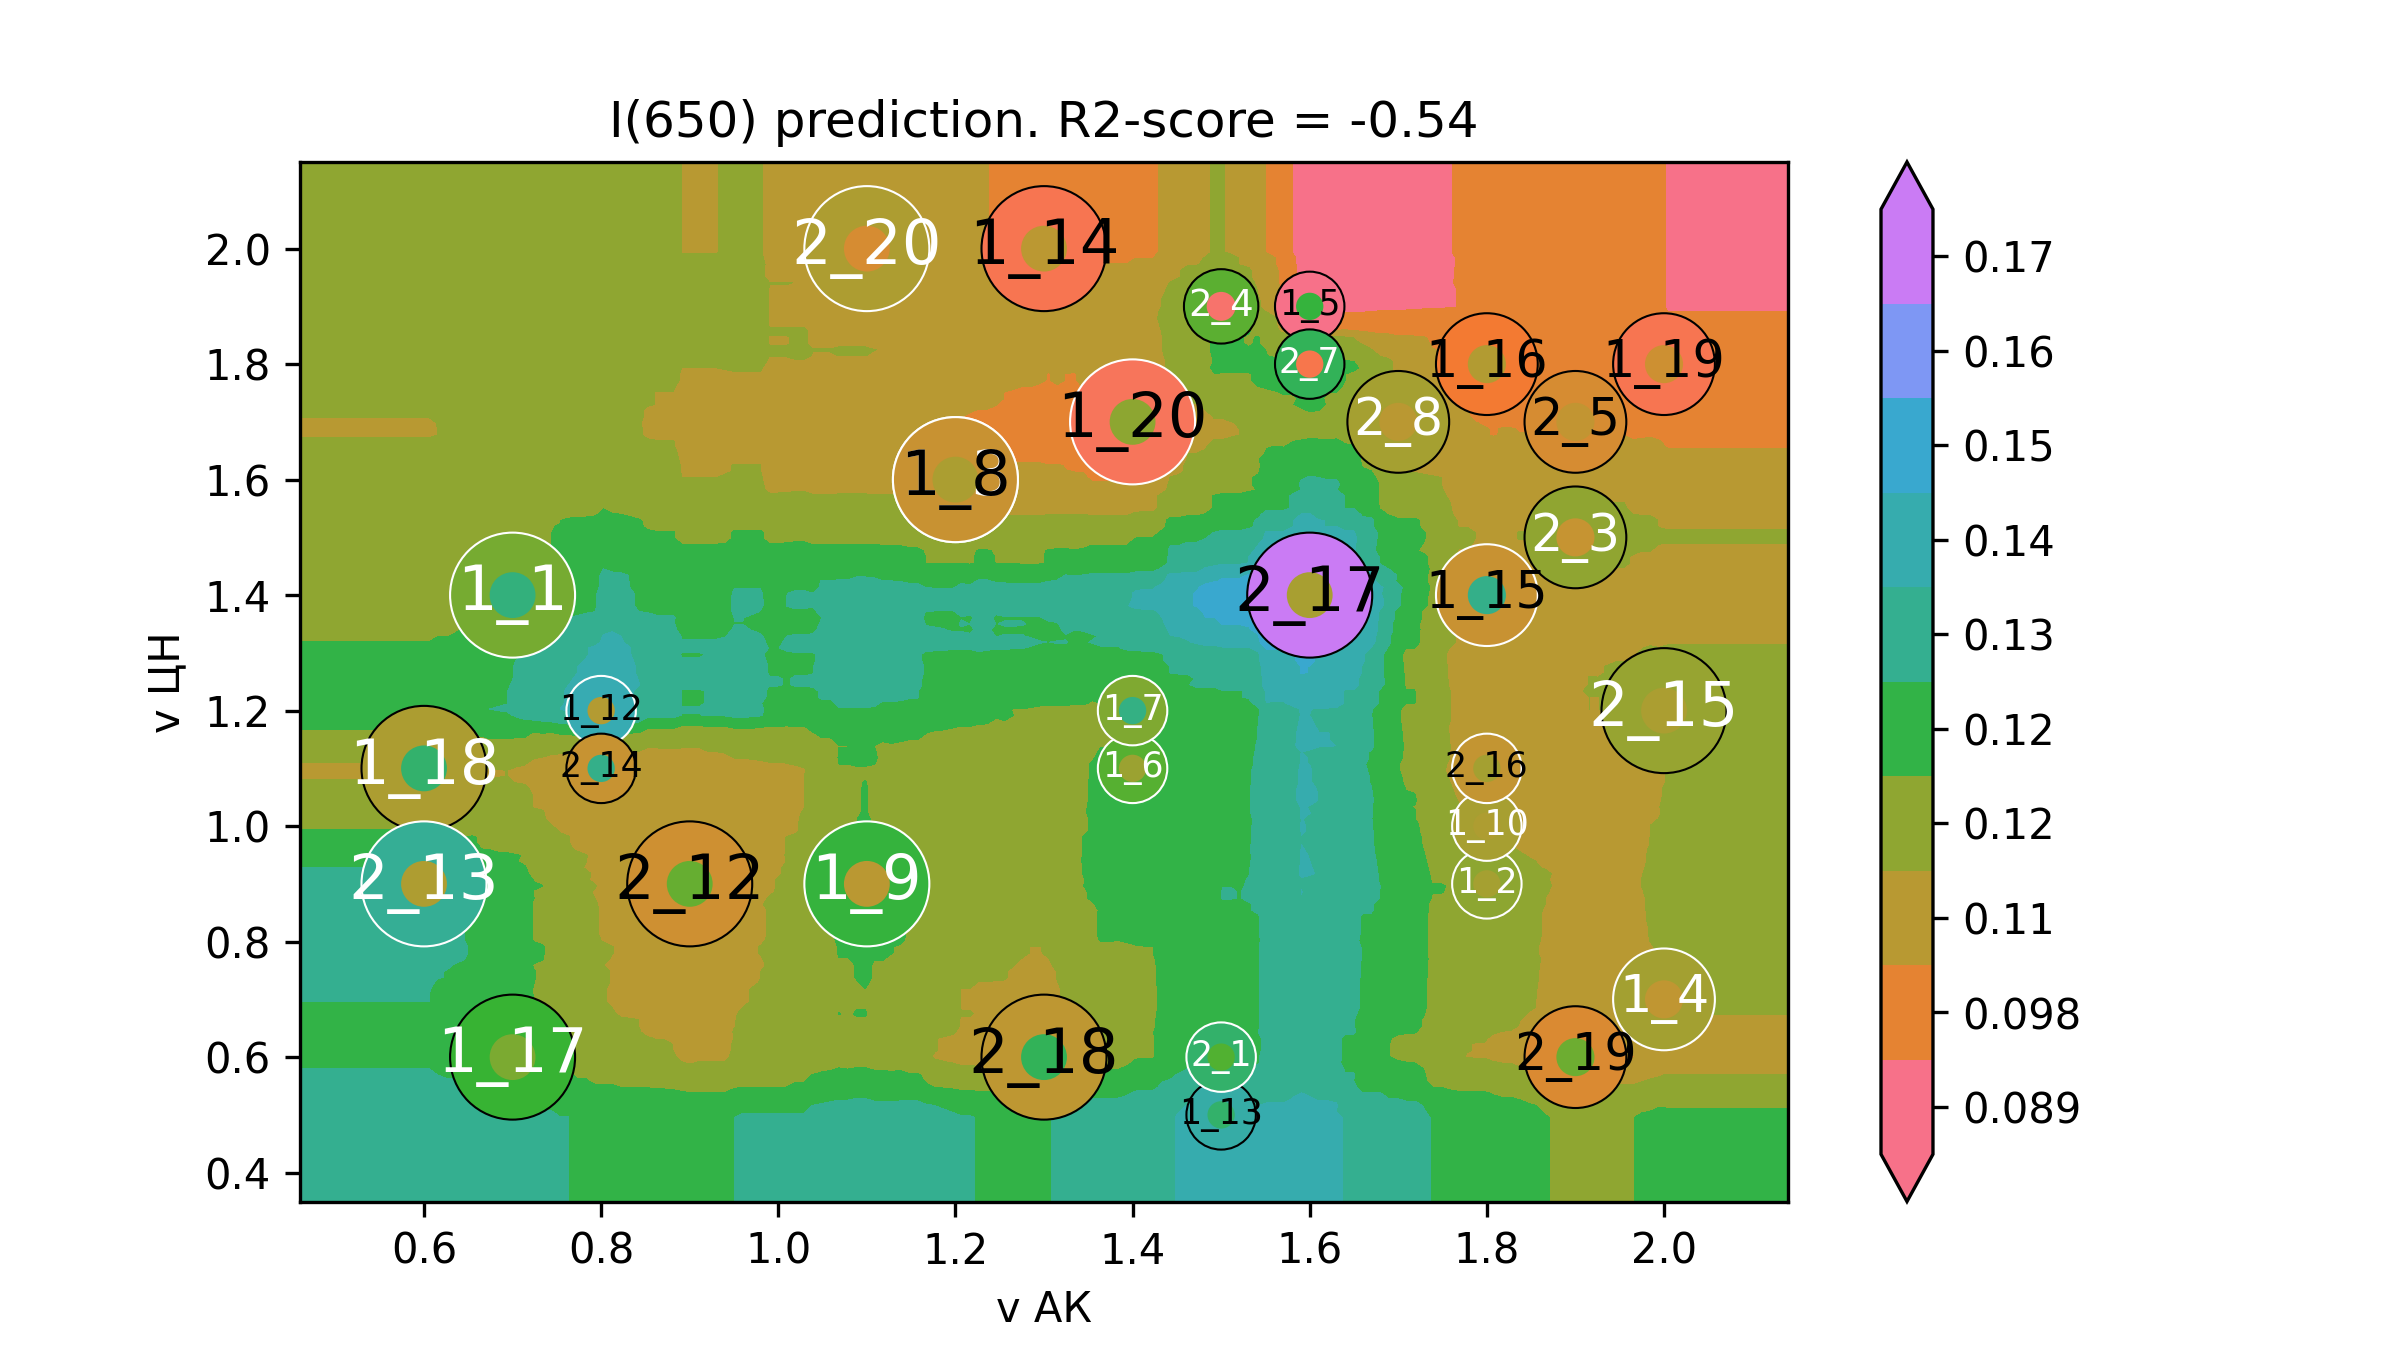

The file beside this chart, header and first rows:
v АК, v ЦН, I(650)
0.32, 0.2, 0.1336
0.3298, 0.2, 0.1336
0.3397, 0.2, 0.1336
0.3495, 0.2, 0.1336
0.3594, 0.2, 0.1336
0.3692, 0.2, 0.1336
0.3791, 0.2, 0.1336
0.3889, 0.2, 0.1336
0.3988, 0.2, 0.1336
0.4086, 0.2, 0.1336
0.4185, 0.2, 0.1336
0.4283, 0.2, 0.1336
0.4382, 0.2, 0.1336
0.448, 0.2, 0.1336
0.4579, 0.2, 0.1336
0.4677, 0.2, 0.1336
0.4776, 0.2, 0.1336
0.4874, 0.2, 0.1336
0.4973, 0.2, 0.1336
0.5071, 0.2, 0.1336
0.517, 0.2, 0.1336
0.5268, 0.2, 0.1336
0.5367, 0.2, 0.1336
0.5465, 0.2, 0.1336
0.5564, 0.2, 0.1336
0.5662, 0.2, 0.1336
0.5761, 0.2, 0.1336
0.5859, 0.2, 0.1336
0.5958, 0.2, 0.1336
0.6056, 0.2, 0.1336
0.6155, 0.2, 0.133
0.6253, 0.2, 0.1328
0.6352, 0.2, 0.1328
0.645, 0.2, 0.1322
0.6549, 0.2, 0.1317
0.6647, 0.2, 0.1317
0.6746, 0.2, 0.1315
0.6844, 0.2, 0.1313
0.6943, 0.2, 0.1313
0.7041, 0.2, 0.1302
0.714, 0.2, 0.1297
0.7238, 0.2, 0.13
0.7337, 0.2, 0.1295
0.7435, 0.2, 0.1293
0.7534, 0.2, 0.1289
0.7632, 0.2, 0.1289
0.7731, 0.2, 0.1278
0.7829, 0.2, 0.1278
0.7928, 0.2, 0.1268
0.8026, 0.2, 0.1267
0.8125, 0.2, 0.1267
0.8223, 0.2, 0.127
0.8322, 0.2, 0.127
0.842, 0.2, 0.1269
0.8519, 0.2, 0.1269
0.8617, 0.2, 0.1269
0.8716, 0.2, 0.1269
0.8814, 0.2, 0.1269
0.8913, 0.2, 0.1268
0.9011, 0.2, 0.1268
... 39,940 more rows
